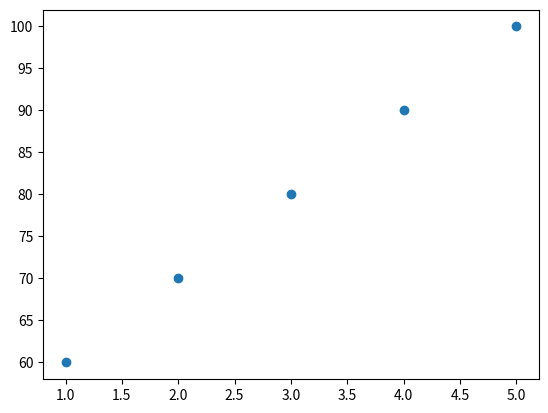

Write Python code to recreate this figure.
'''
    ============================= Time and Space Complexity =============================

    Time Complexity & Space Complexity
        Time Complexity measures how the execution time of an algorithm grows as the input size (n) increases.
        It does not measure the actual time in seconds; instead, it describes the growth rate.
        
        Space Complexity measures how the memory usage of an algorithm grows as the input size (n) increases.
        It does not measure the actual memory in bytes; instead, it describes the growth rate.

    Time Complexity Notation

        Time Complexity Notation is a mathematical way to describe how the running time of an algorithm changes as the input size (n) increases. It helps compare algorithms based on efficiency rather than actual execution time.

        Common Time Complexity Notations
        Notation	Name	Meaning
        O(f(n))	Big O	Upper bound (Worst Case)
        Ω(f(n))	Big Omega	Lower bound (Best Case)
        Θ(f(n))	Big Theta	Tight Bound (Average/Exact Growth)
    
    1. Big O Notation (O)

        Definition:
        Big O describes the maximum time an algorithm may take.

        Used for: Worst-case analysis.

        Examples
        Linear Search (element at last position)
        Time Complexity: O(n)
        Binary Search
        Time Complexity: O(log n)
        Graphical Idea
        Time
        ^
        |          O(n²)
        |         /
        |       /
        |     /
        |   /
        | /
        +---------------------> n
    
    2. Big Omega (Ω)

        Definition:
        Big Omega describes the minimum time an algorithm takes.

        Used for: Best-case analysis.

        Example

        Linear Search:

        Element found at the first position.
        Time Complexity:
        Ω(1)
   
    3. Big Theta (Θ)

        Definition:
        Big Theta gives the exact growth rate of an algorithm when the upper and lower bounds are the same.

        Example

        Traversing every element of an array:

        for(i = 0; i < n; i++)
        {
            printf("%d", arr[i]);
        }

        Time Complexity:

        Θ(n)
        Common Time Complexities
        Complexity	Name	Example
        O(1)	Constant	Accessing an array element
        O(log n)	Logarithmic	Binary Search
        O(n)	Linear	Linear Search
        O(n log n)	Linearithmic	Merge Sort, Heap Sort
        O(n²)	Quadratic	Bubble Sort, Selection Sort
        O(n³)	Cubic	Some Matrix Multiplication Algorithms
        O(2ⁿ)	Exponential	Recursive Fibonacci
        O(n!)	Factorial	Traveling Salesman (Brute Force)
        Example: Linear Search
        int linearSearch(int arr[], int n, int key)
        {
            for(int i = 0; i < n; i++)
            {
                if(arr[i] == key)
                    return i;
            }
            return -1;
        }
        Best Case: Ω(1) (element is the first item)
        Average Case: Θ(n)
        Worst Case: O(n) (element is last or not present)
        Growth Order (Fastest to Slowest)
        O(1)
        ↓
        O(log n)
        ↓
        O(n)
        ↓
        O(n log n)
        ↓
        O(n²)
        ↓
        O(n³)
        ↓
        O(2ⁿ)
        ↓
        O(n!)
        Why Time Complexity Is Important
        Compares algorithms independently of hardware.
        Predicts performance for large inputs.
        Helps choose the most efficient algorithm.
        Essential for optimizing software and solving competitive programming problems.
        Summary
        Big O (O): Worst-case performance.
        Big Omega (Ω): Best-case performance.
        Big Theta (Θ): Exact or tight bound on growth.
        Lower time complexity generally means a more efficient algorithm for large input sizes.
        

    ==================================== Mathematical Examples ====================================
    TIME COMPLEXITY NOTATION & MATHEMATICAL EXAMPLES

    1. Big O Notation (Worst Case)

        Definition:
        f(n) = O(g(n))

        If there exist positive constants c and n₀ such that

        0 ≤ f(n) ≤ c·g(n), for all n ≥ n₀.

        Example:
        Let

        f(n) = 3n + 2

        Show that

        3n + 2 = O(n)

        Proof:
        Choose:
        g(n) = n
        c = 5
        n₀ = 1

        For all n ≥ 1,

        3n + 2 ≤ 3n + 2n
                = 5n

        Therefore,

        3n + 2 ≤ 5n

        Hence,

        3n + 2 = O(n).

    ------------------------------------------------------------

    2. Big Omega Notation (Best Case)

        Definition:
        f(n) = Ω(g(n))

        If there exist positive constants c and n₀ such that

        f(n) ≥ c·g(n), for all n ≥ n₀.

        Example:
        Let

        f(n) = 3n + 2

        Show that

        3n + 2 = Ω(n)

        Proof:
        Choose:
        g(n) = n
        c = 3
        n₀ = 1

        Since

        3n + 2 ≥ 3n

        Therefore,

        3n + 2 ≥ 3n = c·n

        Hence,

        3n + 2 = Ω(n).

    ------------------------------------------------------------

    3. Big Theta Notation (Tight Bound)

        Definition:
        f(n) = Θ(g(n))

        If there exist positive constants c₁, c₂, and n₀ such that

        c₁g(n) ≤ f(n) ≤ c₂g(n)

        for all n ≥ n₀.

        Example:
        Let

        f(n) = 3n + 2

        Show that

        3n + 2 = Θ(n)

        Proof:
        Choose:
        c₁ = 3
        c₂ = 5
        n₀ = 1

        We have

        3n ≤ 3n + 2 ≤ 5n

        Therefore,

        3n ≤ 3n + 2 ≤ 5n

        Hence,

        3n + 2 = Θ(n).

    ------------------------------------------------------------

    Another Example

        Let

        f(n) = 5n² + 4n + 7

        For large values of n,

        5n² + 4n + 7 ≈ 5n² (dominant term)

        Therefore,

        Big O     : O(n²)
        Big Omega : Ω(n²)
        Big Theta : Θ(n²)

    ------------------------------------------------------------

    Summary

    Function            Big O      Big Ω      Big Θ
    ------------------------------------------------
    3n + 2              O(n)       Ω(n)       Θ(n)
    5n² + 4n + 7        O(n²)      Ω(n²)      Θ(n²)
    7                   O(1)       Ω(1)       Θ(1)
    log n + 5           O(log n)   Ω(log n)   Θ(log n)
'''
'''
    # ============================== Time Complexity Examples ==============================
    class TimeComplexityExamples:
        """Class to demonstrate different time complexities"""
        
        def constant_time_example(self, arr):
            """O(1) - Constant Time"""
            return arr[0]  # Always takes same time, regardless of array size

        def linear_time_example(self, arr):
            """O(n) - Linear Time"""
            total = 0
            for num in arr:  # Scales directly with input size
                total += num
            return total

        def quadratic_time_example(self, arr):
            """O(n²) - Quadratic Time"""
            count = 0
            for i in arr:  # Nested loops = n * n = n²
                for j in arr:
                    if i == j:
                        count += 1
            return count
        
    # ============================== Space Complexity Examples ==============================
    class SpaceComplexityExamples:
        """Class to demonstrate different space complexities"""
        
        def constant_space_example(self, n):
            """O(1) - Constant Space"""
            a = 10
            b = 20
            c = a + b
            return c
        
        def linear_space_example(self, n):
            """O(n) - Linear Space"""
            arr = [0] * n
            return arr
        
        def quadratic_space_example(self, n):
            """O(n²) - Quadratic Space"""
            matrix = [[0] * n for _ in range(n)]
            return matrix

'''

# ==================================== Time Complexity Examples ====================================

# Example 1: O(1) - Constant Time
import time

n = 2**20
print(f"n = {n}")


# Example 2: O(n) - Linear Time
n = 2**20
start_time = time.time()
arr = [i for i in range(n)]
end_time = time.time()
print(f"\nTime taken: {end_time - start_time} seconds")

# Example 3: O(n²) - Quadratic Time
n = 2**10
start_time = time.time()
arr = [[i for i in range(n)] for j in range(n)]
end_time = time.time()
print(f"\nTime taken: {end_time - start_time} seconds")


# dataset
import pandas as pd
import numpy as np
import matplotlib.pyplot as plt
dataset = {
    'study_hours': [1, 2, 3, 4, 5],
    'grades': [60, 70, 80, 90, 100]
}
df = pd.DataFrame(dataset)
print(df)

# Plot the data
plt.scatter(df['study_hours'], df['grades'])
plt.show()
